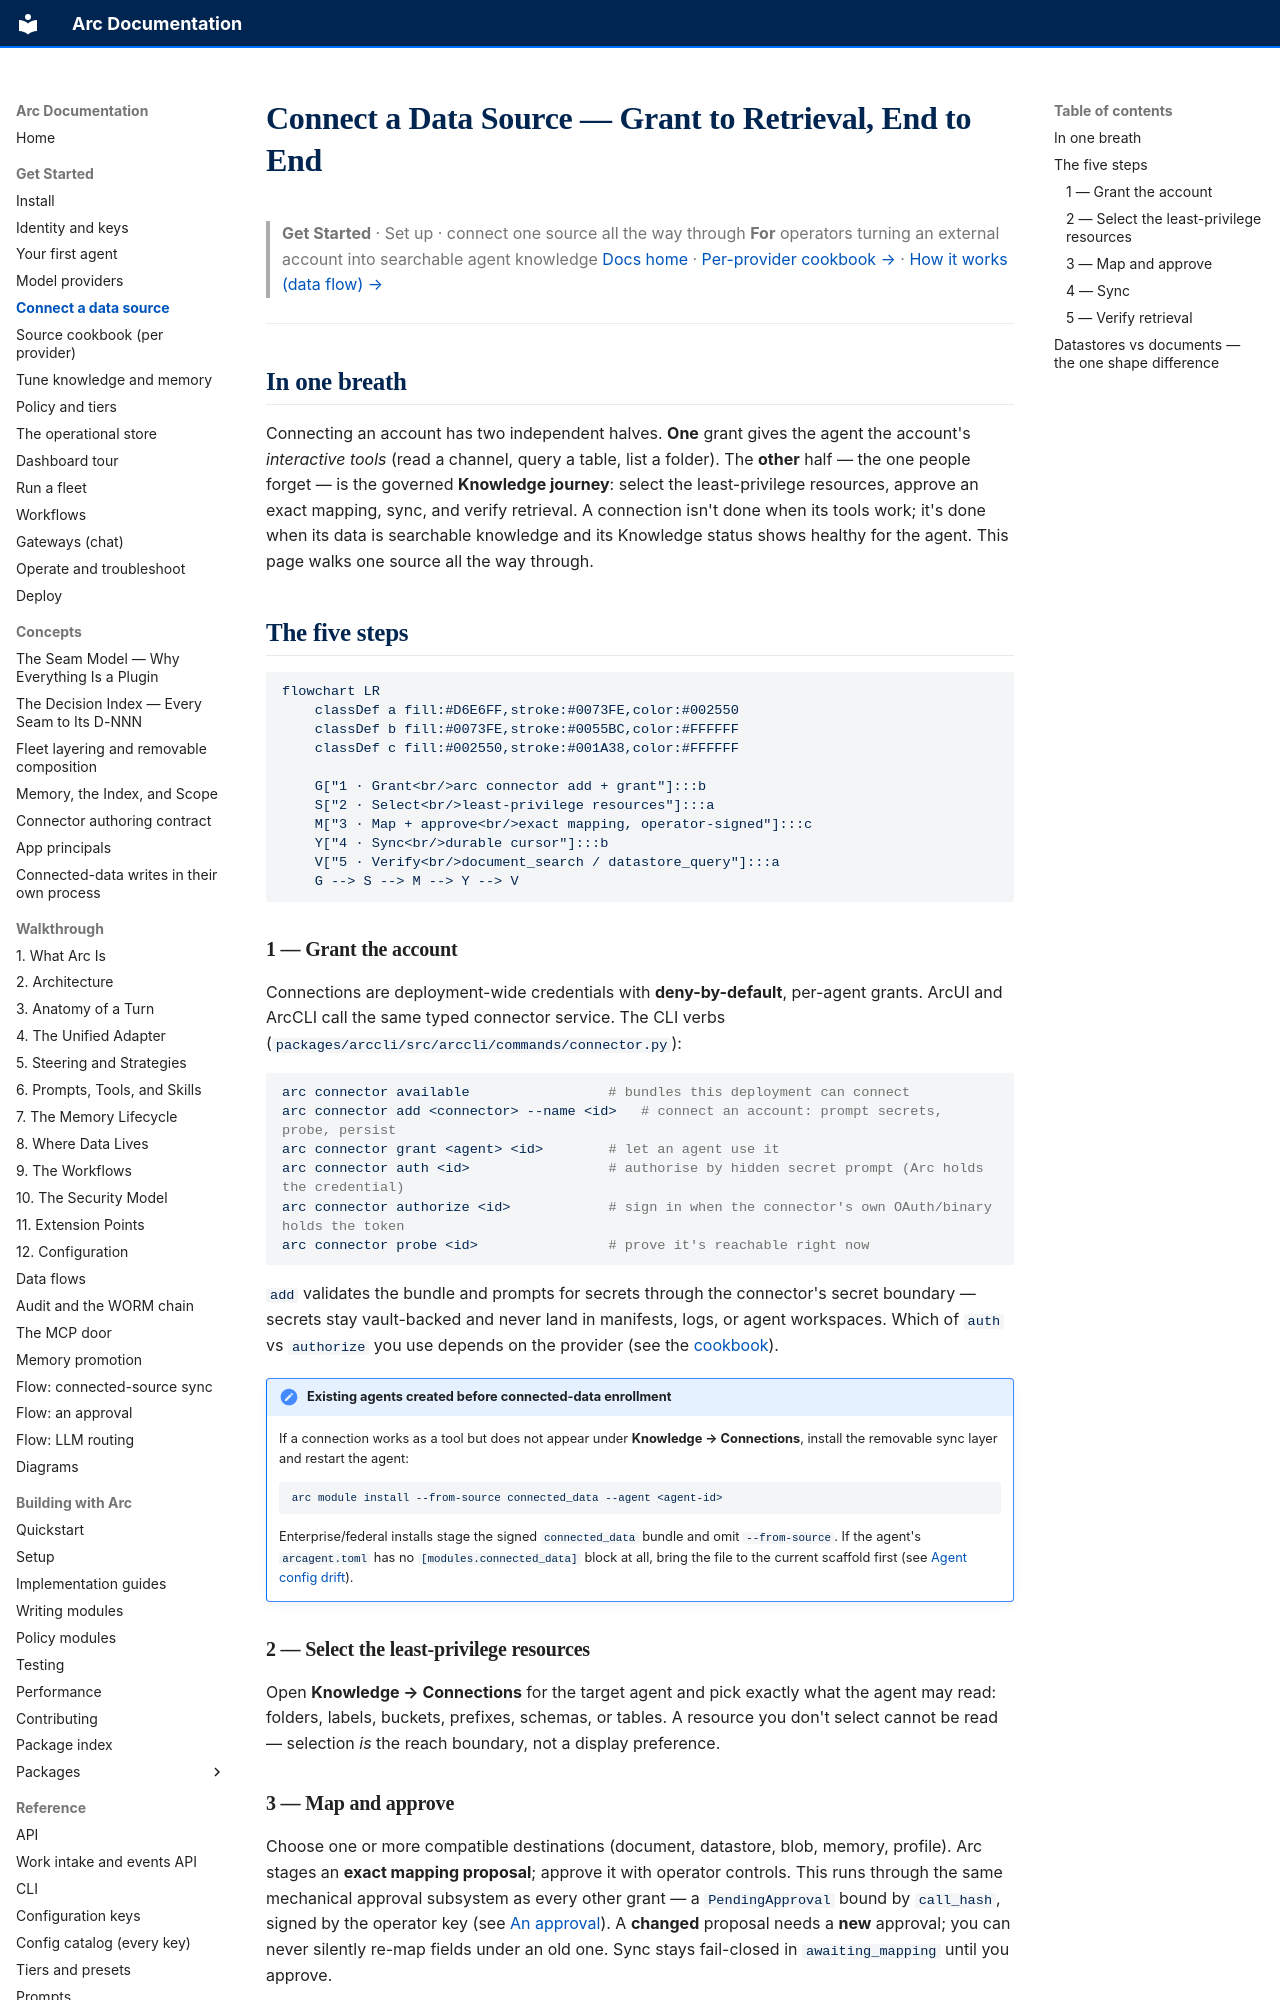

repository: joshuamschultz/Arc · page: get-started/connect-a-source/index.html · generator: mkdocs

# Connect a Data Source — Grant to Retrieval, End to End

> **Get Started**  ·  Set up  ·  connect one source all the way through
> **For** operators turning an external account into searchable agent knowledge
> [Docs home](../README.md)  ·  [Per-provider cookbook →](source-cookbook.md)  ·  [How it works (data flow) →](../walkthrough/flow-connected-source.md)

---

## In one breath

Connecting an account has two independent halves. **One** grant gives the agent
the account's *interactive tools* (read a channel, query a table, list a folder).
The **other** half — the one people forget — is the governed **Knowledge
journey**: select the least-privilege resources, approve an exact mapping, sync,
and verify retrieval. A connection isn't done when its tools work; it's done when
its data is searchable knowledge and its Knowledge status shows healthy for the
agent. This page walks one source all the way through.

## The five steps

```mermaid
flowchart LR
    classDef a fill:#D6E6FF,stroke:#0073FE,color:#002550
    classDef b fill:#0073FE,stroke:#0055BC,color:#FFFFFF
    classDef c fill:#002550,stroke:#001A38,color:#FFFFFF

    G["1 · Grant<br/>arc connector add + grant"]:::b
    S["2 · Select<br/>least-privilege resources"]:::a
    M["3 · Map + approve<br/>exact mapping, operator-signed"]:::c
    Y["4 · Sync<br/>durable cursor"]:::b
    V["5 · Verify<br/>document_search / datastore_query"]:::a
    G --> S --> M --> Y --> V
```

### 1 — Grant the account

Connections are deployment-wide credentials with **deny-by-default**, per-agent
grants. ArcUI and ArcCLI call the same typed connector service. The CLI verbs
(`packages/arccli/src/arccli/commands/connector.py`):

```bash
arc connector available                 # bundles this deployment can connect
arc connector add <connector> --name <id>   # connect an account: prompt secrets, probe, persist
arc connector grant <agent> <id>        # let an agent use it
arc connector auth <id>                 # authorise by hidden secret prompt (Arc holds the credential)
arc connector authorize <id>            # sign in when the connector's own OAuth/binary holds the token
arc connector probe <id>                # prove it's reachable right now
```

`add` validates the bundle and prompts for secrets through the connector's secret
boundary — secrets stay vault-backed and never land in manifests, logs, or agent
workspaces. Which of `auth` vs `authorize` you use depends on the provider (see
the [cookbook](source-cookbook.md)).

!!! note "Existing agents created before connected-data enrollment"
    If a connection works as a tool but does not appear under
    **Knowledge → Connections**, install the removable sync layer and restart the
    agent:

    ```bash
    arc module install --from-source connected_data --agent <agent-id>
    ```

    Enterprise/federal installs stage the signed `connected_data` bundle and omit
    `--from-source`. If the agent's `arcagent.toml` has no
    `[modules.connected_data]` block at all, bring the file to the current
    scaffold first (see [Agent config drift](../runbooks/operate/agent-config-drift.md)).

### 2 — Select the least-privilege resources

Open **Knowledge → Connections** for the target agent and pick exactly what the
agent may read: folders, labels, buckets, prefixes, schemas, or tables. A
resource you don't select cannot be read — selection *is* the reach boundary, not
a display preference.

### 3 — Map and approve

Choose one or more compatible destinations (document, datastore, blob, memory,
profile). Arc stages an **exact mapping proposal**; approve it with operator
controls. This runs through the same mechanical approval subsystem as every other
grant — a `PendingApproval` bound by `call_hash`, signed by the operator key (see
[An approval](../walkthrough/flow-approval.md)). A **changed** proposal needs a
**new** approval; you can never silently re-map fields under an old one. Sync
stays fail-closed in `awaiting_mapping` until you approve.
